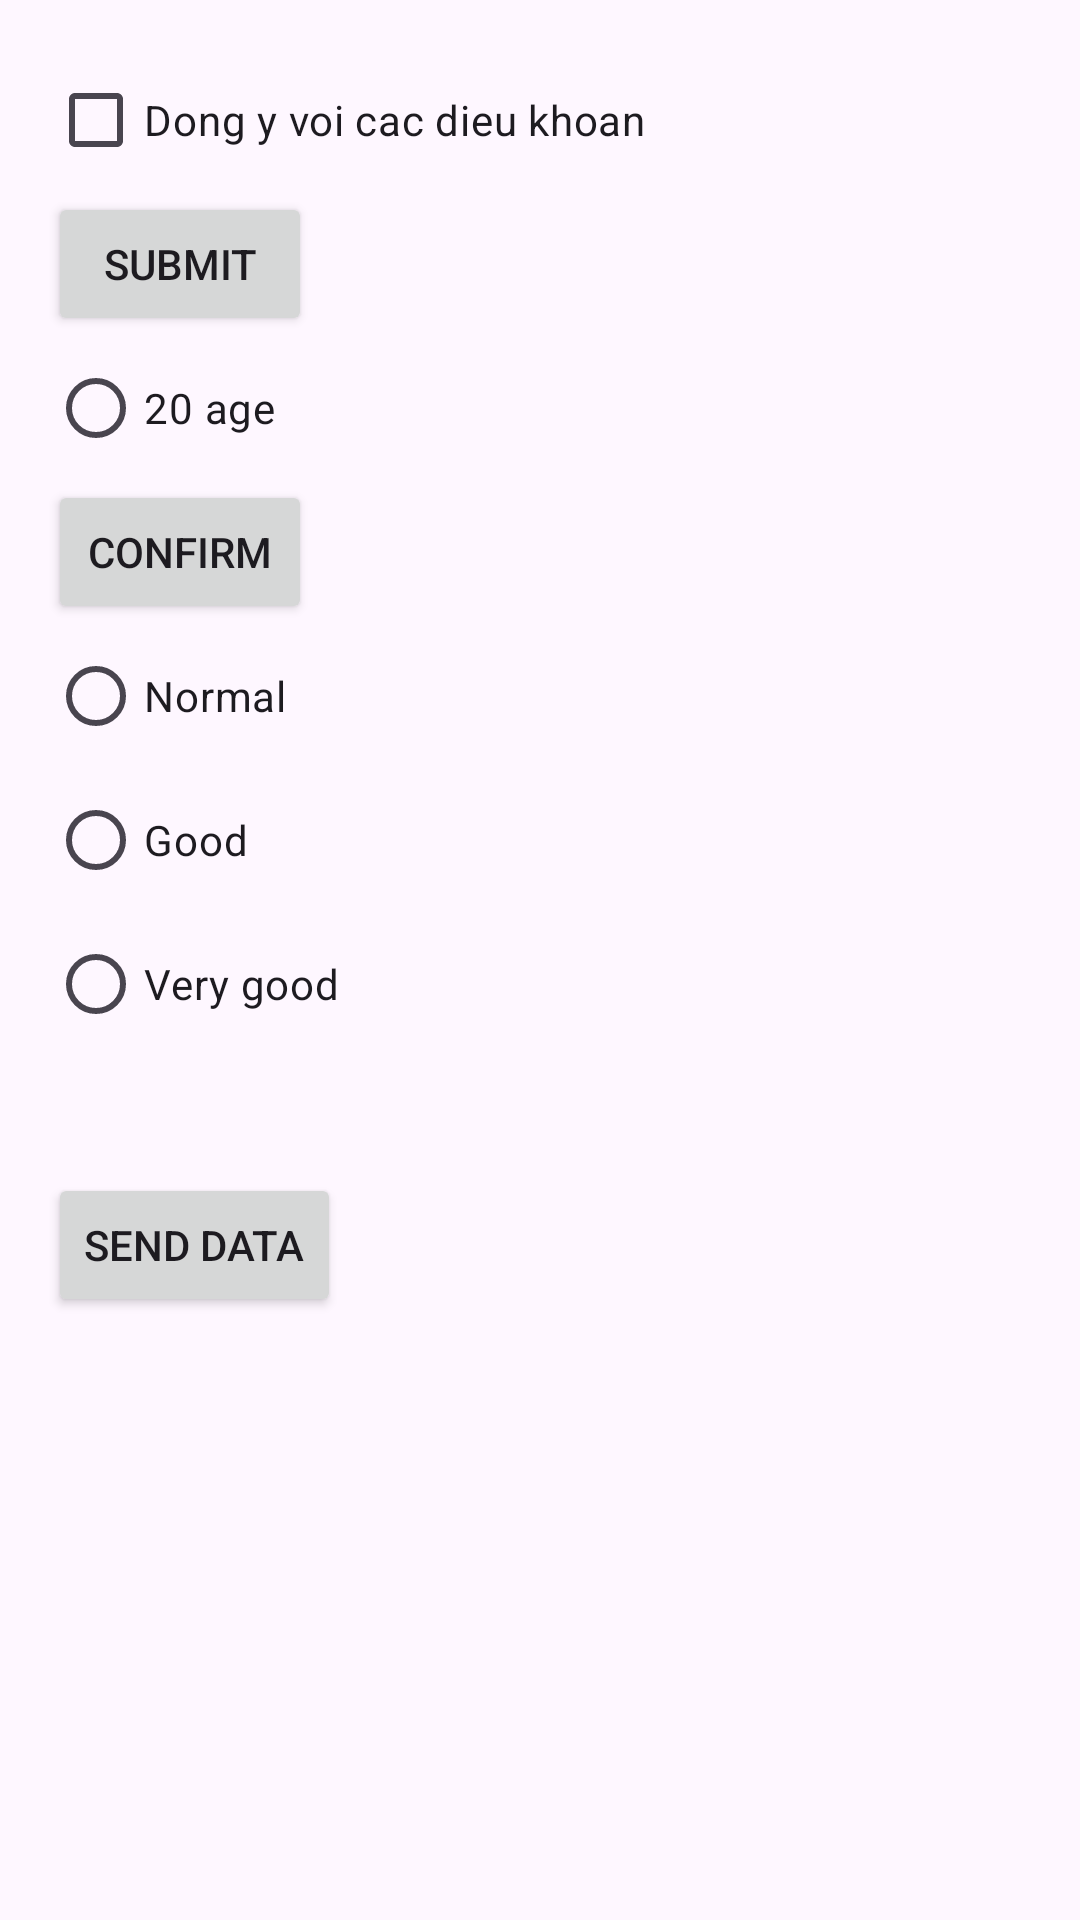

Write the Android layout XML for this screen, with the resource values it uses.
<!-- AndroidManifest.xml: application theme Theme.CampusExpenseManager -->
<!-- res/layout/activity_demo.xml -->
<?xml version="1.0" encoding="utf-8"?>
<LinearLayout xmlns:android="http://schemas.android.com/apk/res/android"
    android:orientation="vertical"
    android:layout_width="match_parent"
    android:layout_height="match_parent"
    android:padding="16dp">
    <CheckBox
        android:layout_width="wrap_content"
        android:layout_height="wrap_content"
        android:text="@string/dong_y_voi_cac_dieu_khoan"
        android:id="@+id/cb_agree"/>
    <Button
        android:layout_width="wrap_content"
        android:layout_height="wrap_content"
        android:text="@string/submit"
        android:id="@+id/btn_submit"
        android:clickable="true"/>
    <RadioButton
        android:layout_width="wrap_content"
        android:layout_height="wrap_content"
        android:text="@string/_20_age"
        android:id="@+id/rad_age"/>
    <Button
        android:layout_width="wrap_content"
        android:layout_height="wrap_content"
        android:text="@string/confirm"
        android:id="@+id/btn_confirm"/>
    <RadioGroup
        android:layout_width="wrap_content"
        android:layout_height="wrap_content">
        <RadioButton
            android:layout_width="wrap_content"
            android:layout_height="wrap_content"
            android:text="Normal"
            android:id="@+id/rad_normal"/>
        <RadioButton
            android:layout_width="wrap_content"
            android:layout_height="wrap_content"
            android:text="Good"
            android:id="@+id/rad_good"/>
        <RadioButton
            android:layout_width="wrap_content"
            android:layout_height="wrap_content"
            android:text="Very good"
            android:id="@+id/rad_verygood"/>
    </RadioGroup>
    <TextView
        android:layout_width="wrap_content"
        android:layout_height="wrap_content"
        android:id="@+id/tv_dialog"
        android:textColor="#E60808"
        android:layout_marginTop="10dp"
        android:layout_marginBottom="10dp"/>
    <Button
        android:layout_width="wrap_content"
        android:layout_height="wrap_content"
        android:text="Send data"
        android:id="@+id/btn_sendData"/>
</LinearLayout>
<!-- resources referenced by this layout -->
<resources>
  <string name="_20_age">20 age</string>
  <string name="confirm">Confirm</string>
  <string name="dong_y_voi_cac_dieu_khoan">Dong y voi cac dieu khoan</string>
  <string name="submit">Submit</string>
  <style name="Theme.CampusExpenseManager" parent="Base.Theme.CampusExpenseManager" />
  <style name="Base.Theme.CampusExpenseManager" parent="Theme.Material3.DayNight.NoActionBar">
          
          
          <item name="colorPrimary">@color/gray</item>
          <item name="colorPrimaryVariant">@color/gray</item>
          <item name="colorOnPrimary">@color/gray</item>
          
          <item name="colorSecondary">@color/gray</item>
          <item name="colorSecondaryVariant">@color/gray</item>
          <item name="colorOnSecondary">@color/gray</item>
          
          <item name="android:statusBarColor">?attr/colorPrimaryVariant</item>
          
      </style>
  <color name="gray">#100C0C</color>
</resources>
